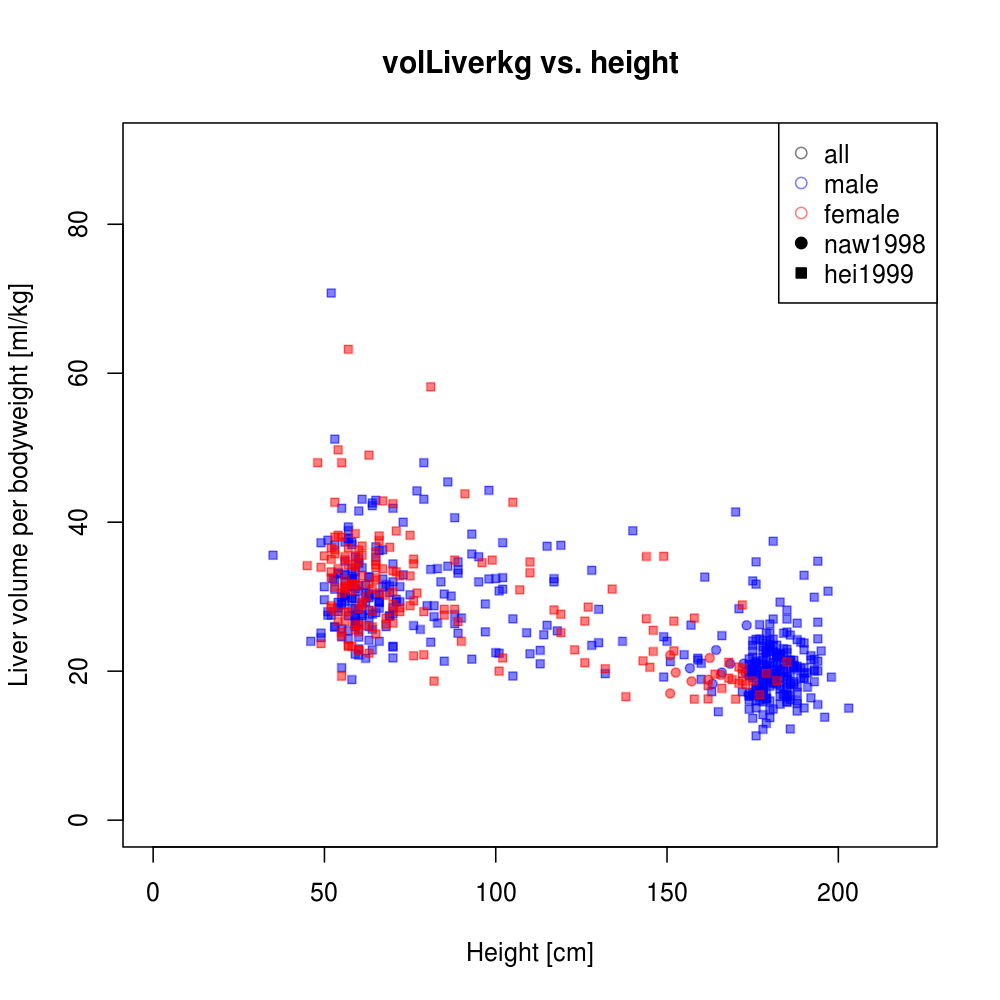

The table this chart was drawn from, first rows:
study	gender	height	volLiverkg	dtype	status
naw1998	female	150.9	17.01	individual	healthy
naw1998	female	150.9	22.13	individual	healthy
naw1998	female	152.5	19.82	individual	healthy
naw1998	female	157.2	18.65	individual	healthy
naw1998	female	162	18.86	individual	healthy
naw1998	female	162.4	21.78	individual	healthy
naw1998	female	165.7	19.5	individual	healthy
naw1998	male	156.7	20.4	individual	healthy
naw1998	male	163.3	18.3	individual	healthy
naw1998	male	164.3	22.84	individual	healthy
naw1998	male	166	19.82	individual	healthy
naw1998	male	168.4	21	individual	healthy
naw1998	male	172.4	21.03	individual	healthy
naw1998	male	172.9	19.85	individual	healthy
naw1998	male	173.2	26.17	individual	healthy
naw1998	male	173.8	16.96	individual	healthy
naw1998	male	174.4	19.94	individual	healthy
naw1998	male	175.8	21.18	individual	healthy
naw1998	male	176.9	18.13	individual	healthy
naw1998	male	181.4	18.53	individual	healthy
naw1998	male	181.5	19.63	individual	healthy
hei1999	female	45	34.18	individual	healthy
hei1999	female	48	48	individual	healthy
hei1999	female	49	23.71	individual	healthy
hei1999	female	49	33.94	individual	healthy
hei1999	female	50	35.48	individual	healthy
hei1999	female	52	28.47	individual	healthy
hei1999	female	52	28.8	individual	healthy
hei1999	female	52	32.53	individual	healthy
hei1999	female	52	33.33	individual	healthy
hei1999	female	52	35	individual	healthy
hei1999	female	52	36.57	individual	healthy
hei1999	female	53	28	individual	healthy
hei1999	female	53	31.25	individual	healthy
hei1999	female	53	35.76	individual	healthy
hei1999	female	53	36.32	individual	healthy
hei1999	female	53	38	individual	healthy
hei1999	female	53	42.67	individual	healthy
hei1999	female	54	26.67	individual	healthy
hei1999	female	54	33.78	individual	healthy
hei1999	female	54	38.24	individual	healthy
hei1999	female	54	49.73	individual	healthy
hei1999	female	55	19.33	individual	healthy
hei1999	female	55	24.73	individual	healthy
hei1999	female	55	25.23	individual	healthy
hei1999	female	55	30.48	individual	healthy
hei1999	female	55	38	individual	healthy
hei1999	female	55	48	individual	healthy
hei1999	female	56	26.67	individual	healthy
hei1999	female	56	27.91	individual	healthy
hei1999	female	56	31.11	individual	healthy
hei1999	female	56	31.2	individual	healthy
hei1999	female	56	31.42	individual	healthy
hei1999	female	56	32.33	individual	healthy
hei1999	female	56	34.98	individual	healthy
hei1999	female	56	35.4	individual	healthy
hei1999	female	57	23.33	individual	healthy
hei1999	female	57	23.43	individual	healthy
hei1999	female	57	28	individual	healthy
hei1999	female	57	34.31	individual	healthy
... 570 more rows
